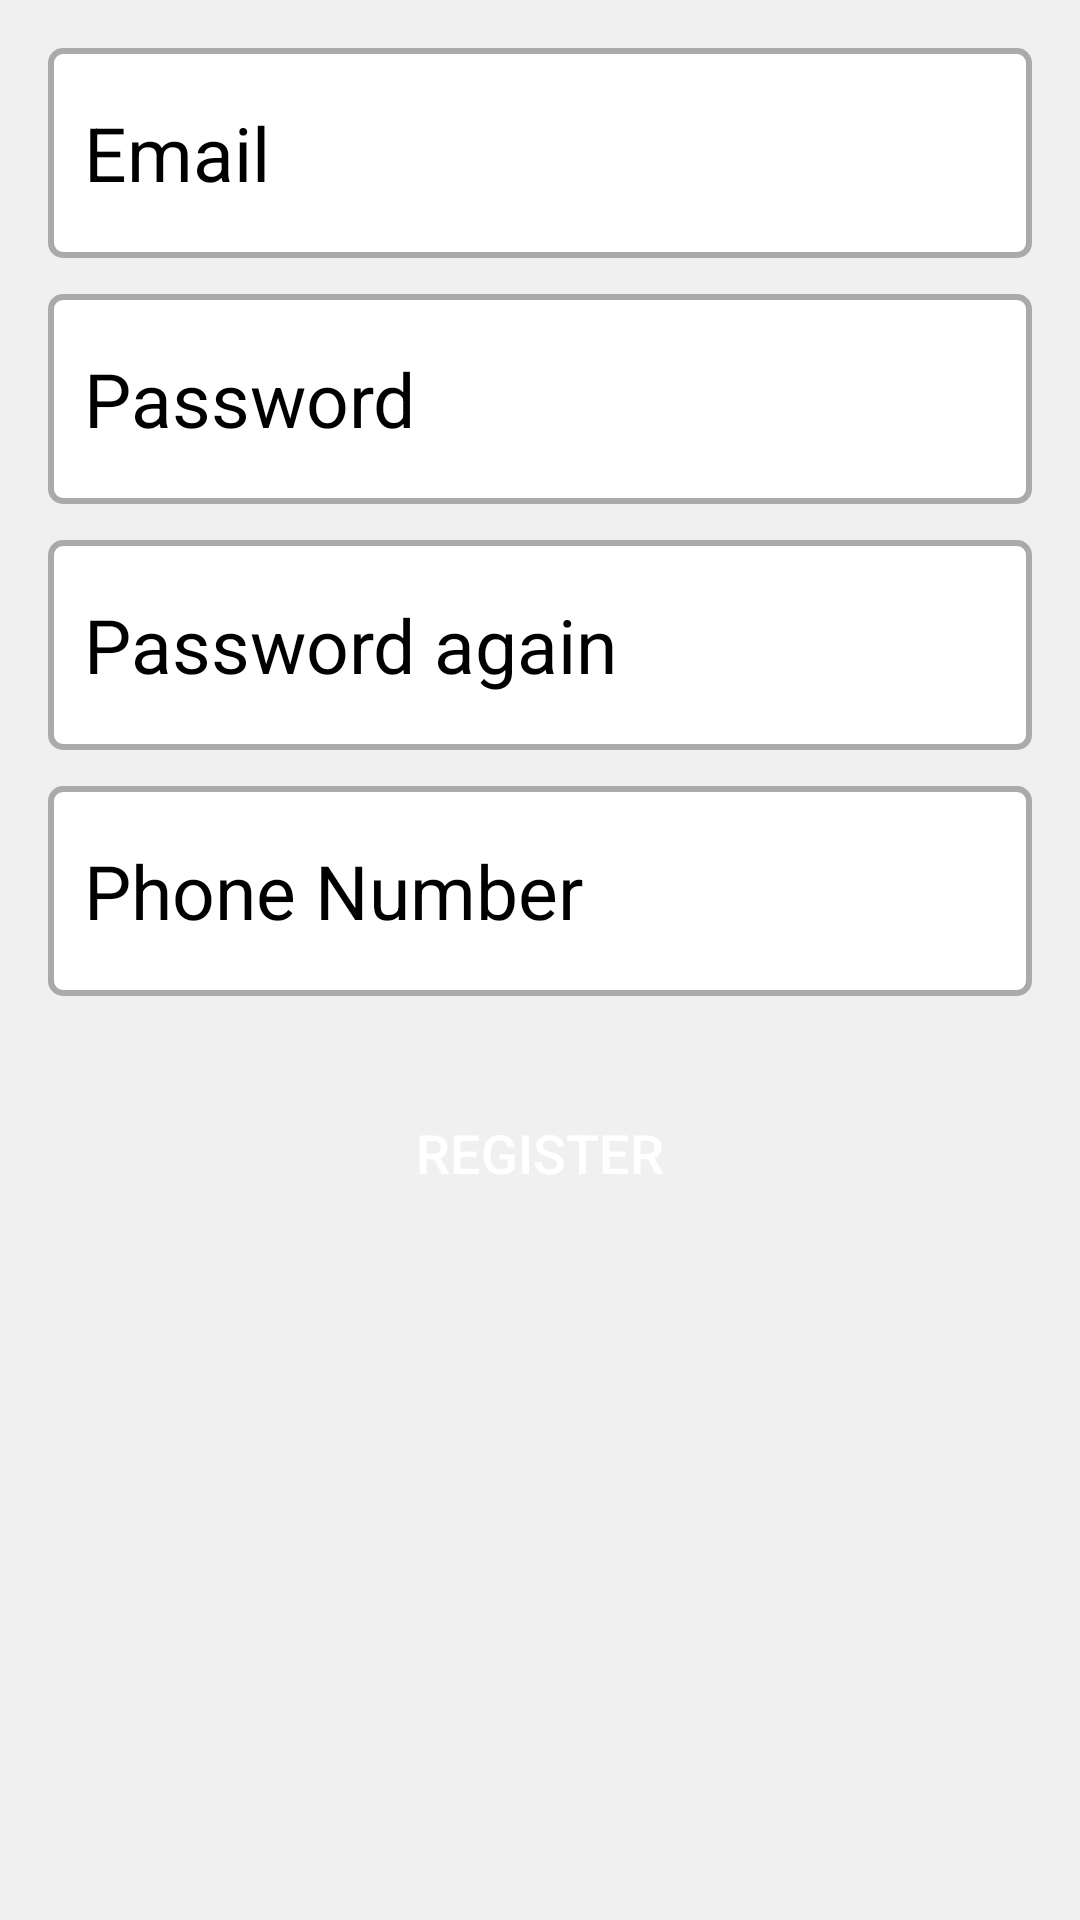

Layout XML and referenced resources for this Android screen:
<!-- AndroidManifest.xml: application theme Theme.HitShoppingApp -->
<!-- res/layout/fragment_register.xml -->
<LinearLayout xmlns:android="http://schemas.android.com/apk/res/android"
    xmlns:tools="http://schemas.android.com/tools"
    android:layout_width="match_parent"
    android:layout_height="match_parent"
    android:orientation="vertical"
    android:padding="16dp"
    android:background="#F0F0F0"
    tools:context=".fragments.FragmentRegister">

    <EditText
        android:id="@+id/textRegisterEmailAddress"
        android:layout_width="match_parent"
        android:layout_height="70dp"
        android:layout_marginBottom="12dp"
        android:padding="12dp"
        android:hint="Email"
        android:textColorHint="@android:color/black"
        android:inputType="textEmailAddress"
        android:textSize="25sp"
        android:background="@drawable/border"
    android:textColor="@android:color/black" />

    <EditText
        android:id="@+id/textRegisterPassword"
        android:layout_width="match_parent"
        android:layout_height="70dp"
        android:layout_marginBottom="12dp"
        android:padding="12dp"
        android:hint="Password"
        android:textColorHint="@android:color/black"
        android:inputType="textPassword"
        android:textSize="25sp"
        android:background="@drawable/border"
    android:textColor="@android:color/black" />

    <EditText
        android:id="@+id/textRegisterPasswordAgain"
        android:layout_width="match_parent"
        android:layout_height="70dp"
        android:layout_marginBottom="12dp"
        android:padding="12dp"
        android:hint="Password again"
        android:textColorHint="@android:color/black"
        android:inputType="textPassword"
        android:textSize="25sp"
        android:background="@drawable/border"
    android:textColor="@android:color/black" />

    <EditText
        android:id="@+id/textRegisterPhone"
        android:layout_width="match_parent"
        android:layout_height="70dp"
        android:layout_marginBottom="12dp"
        android:padding="12dp"
        android:hint="Phone Number"
        android:textColorHint="@android:color/black"
        android:inputType="phone"
        android:textSize="25sp"
        android:background="@drawable/border"
    android:textColor="@android:color/black" />

    <Button
        android:id="@+id/buttonAfterRegister"
        android:layout_width="match_parent"
        android:layout_height="wrap_content"
        android:layout_marginTop="16dp"
        android:padding="12dp"
        android:text="Register"
        android:textSize="18sp"
        android:background="@drawable/button_background"
        android:textColor="@android:color/white" />

</LinearLayout>
<!-- resources referenced by this layout -->
<resources>
  <!-- drawable border (drawable) -->
  <?xml version="1.0" encoding="utf-8"?>
  <shape xmlns:android="http://schemas.android.com/apk/res/android">
      <solid android:color="@android:color/white" />
      <stroke
          android:color="@android:color/darker_gray"
      android:width="2dp" />
      <corners android:radius="4dp" />
  </shape>
  <style name="Theme.HitShoppingApp" parent="Theme.MaterialComponents.DayNight.DarkActionBar">
          
          <item name="colorPrimary">#00008B</item>
          <item name="colorPrimaryVariant">@color/purple_700</item>
          <item name="colorOnPrimary">@color/white</item>
          
          <item name="colorSecondary">@color/teal_200</item>
          <item name="colorSecondaryVariant">@color/teal_700</item>
          <item name="colorOnSecondary">@color/black</item>
          
          <item name="android:statusBarColor">?attr/colorPrimaryVariant</item>
          
      </style>
  <!-- not gathered from this repository: default colours our renderer supplied (Android Studio template values) -->
  <color name="purple_700">#FF3700B3</color>
  <color name="teal_200">#FF03DAC5</color>
  <color name="teal_700">#FF018786</color>
  <color name="black">#FF000000</color>
  <color name="white">#FFFFFFFF</color>
</resources>
